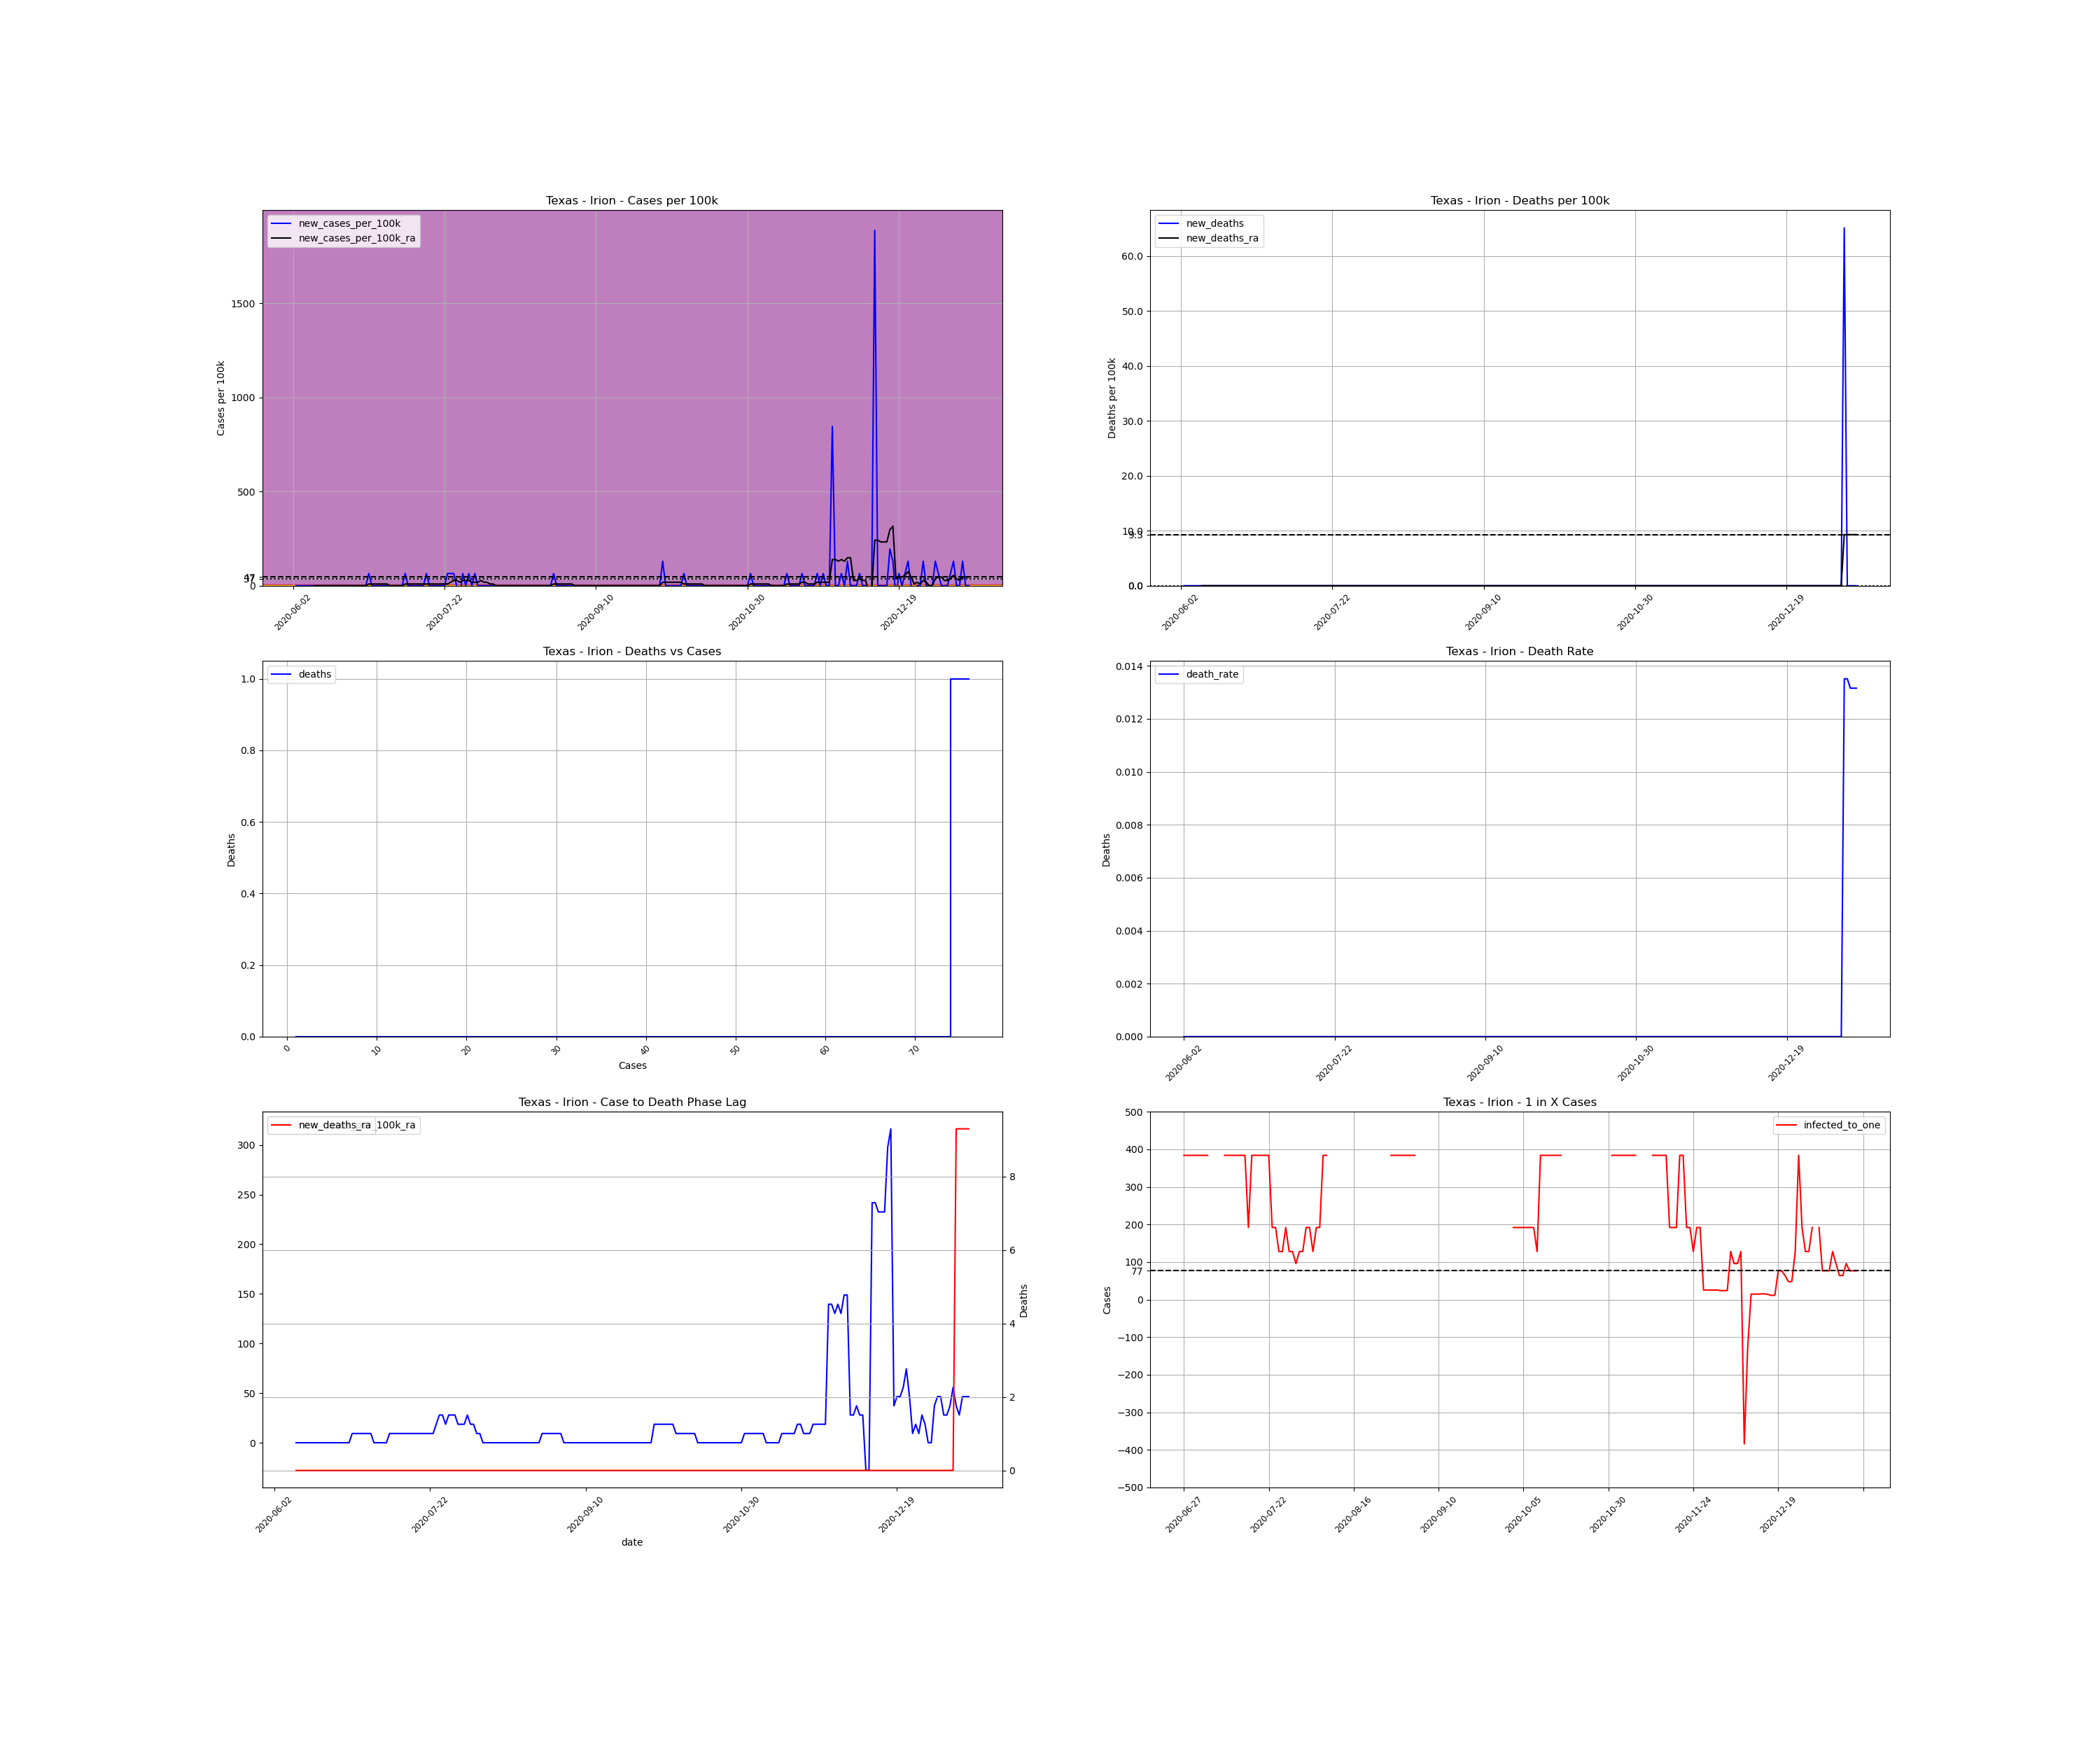

Source data for this figure (header and first rows):
, date, county, state, fips, cases, deaths, COUNTY, STNAME, CTYNAME, POPESTIMATE2019, cases_per_100k, deaths_per_100k, death_rate, new_cases, new_cases_per_100k, new_deaths, new_cases_per_100k_ra, new_deaths_ra, active_cases, infected_to_one
860011, 2020-06-02, Irion, Texas, 48235, 1, 0.0, 235, Texas, Irion, 1536, 65.1, 0.0, 0.0, , , , , , , 
860012, 2020-06-03, Irion, Texas, 48235, 1, 0.0, 235, Texas, Irion, 1536, 65.1, 0.0, 0.0, 0.0, 0.0, 0.0, , , , 
860013, 2020-06-04, Irion, Texas, 48235, 1, 0.0, 235, Texas, Irion, 1536, 65.1, 0.0, 0.0, 0.0, 0.0, 0.0, , , , 
860014, 2020-06-05, Irion, Texas, 48235, 1, 0.0, 235, Texas, Irion, 1536, 65.1, 0.0, 0.0, 0.0, 0.0, 0.0, , , , 
860015, 2020-06-06, Irion, Texas, 48235, 1, 0.0, 235, Texas, Irion, 1536, 65.1, 0.0, 0.0, 0.0, 0.0, 0.0, , , , 
860016, 2020-06-07, Irion, Texas, 48235, 1, 0.0, 235, Texas, Irion, 1536, 65.1, 0.0, 0.0, 0.0, 0.0, 0.0, , , , 
860017, 2020-06-08, Irion, Texas, 48235, 1, 0.0, 235, Texas, Irion, 1536, 65.1, 0.0, 0.0, 0.0, 0.0, 0.0, , , , 
860018, 2020-06-09, Irion, Texas, 48235, 1, 0.0, 235, Texas, Irion, 1536, 65.1, 0.0, 0.0, 0.0, 0.0, 0.0, 0.0, 0.0, , 
860019, 2020-06-10, Irion, Texas, 48235, 1, 0.0, 235, Texas, Irion, 1536, 65.1, 0.0, 0.0, 0.0, 0.0, 0.0, 0.0, 0.0, 0.0, inf
860020, 2020-06-11, Irion, Texas, 48235, 1, 0.0, 235, Texas, Irion, 1536, 65.1, 0.0, 0.0, 0.0, 0.0, 0.0, 0.0, 0.0, 0.0, inf
860021, 2020-06-12, Irion, Texas, 48235, 1, 0.0, 235, Texas, Irion, 1536, 65.1, 0.0, 0.0, 0.0, 0.0, 0.0, 0.0, 0.0, 0.0, inf
860022, 2020-06-13, Irion, Texas, 48235, 1, 0.0, 235, Texas, Irion, 1536, 65.1, 0.0, 0.0, 0.0, 0.0, 0.0, 0.0, 0.0, 0.0, inf
860023, 2020-06-14, Irion, Texas, 48235, 1, 0.0, 235, Texas, Irion, 1536, 65.1, 0.0, 0.0, 0.0, 0.0, 0.0, 0.0, 0.0, 0.0, inf
860024, 2020-06-15, Irion, Texas, 48235, 1, 0.0, 235, Texas, Irion, 1536, 65.1, 0.0, 0.0, 0.0, 0.0, 0.0, 0.0, 0.0, 0.0, inf
860025, 2020-06-16, Irion, Texas, 48235, 1, 0.0, 235, Texas, Irion, 1536, 65.1, 0.0, 0.0, 0.0, 0.0, 0.0, 0.0, 0.0, 0.0, inf
860026, 2020-06-17, Irion, Texas, 48235, 1, 0.0, 235, Texas, Irion, 1536, 65.1, 0.0, 0.0, 0.0, 0.0, 0.0, 0.0, 0.0, 0.0, inf
860027, 2020-06-18, Irion, Texas, 48235, 1, 0.0, 235, Texas, Irion, 1536, 65.1, 0.0, 0.0, 0.0, 0.0, 0.0, 0.0, 0.0, 0.0, inf
860028, 2020-06-19, Irion, Texas, 48235, 1, 0.0, 235, Texas, Irion, 1536, 65.1, 0.0, 0.0, 0.0, 0.0, 0.0, 0.0, 0.0, 0.0, inf
860029, 2020-06-20, Irion, Texas, 48235, 1, 0.0, 235, Texas, Irion, 1536, 65.1, 0.0, 0.0, 0.0, 0.0, 0.0, 0.0, 0.0, 0.0, inf
860030, 2020-06-21, Irion, Texas, 48235, 1, 0.0, 235, Texas, Irion, 1536, 65.1, 0.0, 0.0, 0.0, 0.0, 0.0, 0.0, 0.0, 0.0, inf
860031, 2020-06-22, Irion, Texas, 48235, 1, 0.0, 235, Texas, Irion, 1536, 65.1, 0.0, 0.0, 0.0, 0.0, 0.0, 0.0, 0.0, 0.0, inf
860032, 2020-06-23, Irion, Texas, 48235, 1, 0.0, 235, Texas, Irion, 1536, 65.1, 0.0, 0.0, 0.0, 0.0, 0.0, 0.0, 0.0, 0.0, inf
860033, 2020-06-24, Irion, Texas, 48235, 1, 0.0, 235, Texas, Irion, 1536, 65.1, 0.0, 0.0, 0.0, 0.0, 0.0, 0.0, 0.0, 0.0, inf
860034, 2020-06-25, Irion, Texas, 48235, 1, 0.0, 235, Texas, Irion, 1536, 65.1, 0.0, 0.0, 0.0, 0.0, 0.0, 0.0, 0.0, 0.0, inf
860035, 2020-06-26, Irion, Texas, 48235, 1, 0.0, 235, Texas, Irion, 1536, 65.1, 0.0, 0.0, 0.0, 0.0, 0.0, 0.0, 0.0, 0.0, inf
860036, 2020-06-27, Irion, Texas, 48235, 2, 0.0, 235, Texas, Irion, 1536, 130.2, 0.0, 0.0, 1.0, 65.1, 0.0, 9.301, 0.0, 1.0, 384.0
860037, 2020-06-28, Irion, Texas, 48235, 2, 0.0, 235, Texas, Irion, 1536, 130.2, 0.0, 0.0, 0.0, 0.0, 0.0, 9.301, 0.0, 1.0, 384.0
860038, 2020-06-29, Irion, Texas, 48235, 2, 0.0, 235, Texas, Irion, 1536, 130.2, 0.0, 0.0, 0.0, 0.0, 0.0, 9.301, 0.0, 1.0, 384.0
860039, 2020-06-30, Irion, Texas, 48235, 2, 0.0, 235, Texas, Irion, 1536, 130.2, 0.0, 0.0, 0.0, 0.0, 0.0, 9.301, 0.0, 1.0, 384.0
860040, 2020-07-01, Irion, Texas, 48235, 2, 0.0, 235, Texas, Irion, 1536, 130.2, 0.0, 0.0, 0.0, 0.0, 0.0, 9.301, 0.0, 1.0, 384.0
860041, 2020-07-02, Irion, Texas, 48235, 2, 0.0, 235, Texas, Irion, 1536, 130.2, 0.0, 0.0, 0.0, 0.0, 0.0, 9.301, 0.0, 1.0, 384.0
860042, 2020-07-03, Irion, Texas, 48235, 2, 0.0, 235, Texas, Irion, 1536, 130.2, 0.0, 0.0, 0.0, 0.0, 0.0, 9.301, 0.0, 1.0, 384.0
860043, 2020-07-04, Irion, Texas, 48235, 2, 0.0, 235, Texas, Irion, 1536, 130.2, 0.0, 0.0, 0.0, 0.0, 0.0, 0.0, 0.0, 1.0, 384.0
860044, 2020-07-05, Irion, Texas, 48235, 2, 0.0, 235, Texas, Irion, 1536, 130.2, 0.0, 0.0, 0.0, 0.0, 0.0, 0.0, 0.0, 0.0, inf
860045, 2020-07-06, Irion, Texas, 48235, 2, 0.0, 235, Texas, Irion, 1536, 130.2, 0.0, 0.0, 0.0, 0.0, 0.0, 0.0, 0.0, 0.0, inf
860046, 2020-07-07, Irion, Texas, 48235, 2, 0.0, 235, Texas, Irion, 1536, 130.2, 0.0, 0.0, 0.0, 0.0, 0.0, 0.0, 0.0, 0.0, inf
860047, 2020-07-08, Irion, Texas, 48235, 2, 0.0, 235, Texas, Irion, 1536, 130.2, 0.0, 0.0, 0.0, 0.0, 0.0, 0.0, 0.0, 0.0, inf
860048, 2020-07-09, Irion, Texas, 48235, 3, 0.0, 235, Texas, Irion, 1536, 195.3, 0.0, 0.0, 1.0, 65.1, 0.0, 9.301, 0.0, 1.0, 384.0
860049, 2020-07-10, Irion, Texas, 48235, 3, 0.0, 235, Texas, Irion, 1536, 195.3, 0.0, 0.0, 0.0, 0.0, 0.0, 9.301, 0.0, 1.0, 384.0
860050, 2020-07-11, Irion, Texas, 48235, 3, 0.0, 235, Texas, Irion, 1536, 195.3, 0.0, 0.0, 0.0, 0.0, 0.0, 9.301, 0.0, 1.0, 384.0
860051, 2020-07-12, Irion, Texas, 48235, 3, 0.0, 235, Texas, Irion, 1536, 195.3, 0.0, 0.0, 0.0, 0.0, 0.0, 9.301, 0.0, 1.0, 384.0
860052, 2020-07-13, Irion, Texas, 48235, 3, 0.0, 235, Texas, Irion, 1536, 195.3, 0.0, 0.0, 0.0, 0.0, 0.0, 9.301, 0.0, 1.0, 384.0
860053, 2020-07-14, Irion, Texas, 48235, 3, 0.0, 235, Texas, Irion, 1536, 195.3, 0.0, 0.0, 0.0, 0.0, 0.0, 9.301, 0.0, 1.0, 384.0
860054, 2020-07-15, Irion, Texas, 48235, 3, 0.0, 235, Texas, Irion, 1536, 195.3, 0.0, 0.0, 0.0, 0.0, 0.0, 9.301, 0.0, 1.0, 384.0
860055, 2020-07-16, Irion, Texas, 48235, 4, 0.0, 235, Texas, Irion, 1536, 260.4, 0.0, 0.0, 1.0, 65.1, 0.0, 9.301, 0.0, 2.0, 192.0
860056, 2020-07-17, Irion, Texas, 48235, 4, 0.0, 235, Texas, Irion, 1536, 260.4, 0.0, 0.0, 0.0, 0.0, 0.0, 9.301, 0.0, 1.0, 384.0
860057, 2020-07-18, Irion, Texas, 48235, 4, 0.0, 235, Texas, Irion, 1536, 260.4, 0.0, 0.0, 0.0, 0.0, 0.0, 9.301, 0.0, 1.0, 384.0
860058, 2020-07-19, Irion, Texas, 48235, 4, 0.0, 235, Texas, Irion, 1536, 260.4, 0.0, 0.0, 0.0, 0.0, 0.0, 9.301, 0.0, 1.0, 384.0
860059, 2020-07-20, Irion, Texas, 48235, 4, 0.0, 235, Texas, Irion, 1536, 260.4, 0.0, 0.0, 0.0, 0.0, 0.0, 9.301, 0.0, 1.0, 384.0
860060, 2020-07-21, Irion, Texas, 48235, 4, 0.0, 235, Texas, Irion, 1536, 260.4, 0.0, 0.0, 0.0, 0.0, 0.0, 9.301, 0.0, 1.0, 384.0
860061, 2020-07-22, Irion, Texas, 48235, 4, 0.0, 235, Texas, Irion, 1536, 260.4, 0.0, 0.0, 0.0, 0.0, 0.0, 9.301, 0.0, 1.0, 384.0
860062, 2020-07-23, Irion, Texas, 48235, 5, 0.0, 235, Texas, Irion, 1536, 325.5, 0.0, 0.0, 1.0, 65.1, 0.0, 9.301, 0.0, 2.0, 192.0
860063, 2020-07-24, Irion, Texas, 48235, 6, 0.0, 235, Texas, Irion, 1536, 390.6, 0.0, 0.0, 1.0, 65.1, 0.0, 18.6, 0.0, 2.0, 192.0
860064, 2020-07-25, Irion, Texas, 48235, 7, 0.0, 235, Texas, Irion, 1536, 455.7, 0.0, 0.0, 1.0, 65.1, 0.0, 27.9, 0.0, 3.0, 128.0
860065, 2020-07-26, Irion, Texas, 48235, 7, 0.0, 235, Texas, Irion, 1536, 455.7, 0.0, 0.0, 0.0, 0.0, 0.0, 27.9, 0.0, 3.0, 128.0
860066, 2020-07-27, Irion, Texas, 48235, 6, 0.0, 235, Texas, Irion, 1536, 390.6, 0.0, 0.0, -1.0, -65.1, 0.0, 18.6, 0.0, 2.0, 192.0
860067, 2020-07-28, Irion, Texas, 48235, 7, 0.0, 235, Texas, Irion, 1536, 455.7, 0.0, 0.0, 1.0, 65.1, 0.0, 27.9, 0.0, 3.0, 128.0
860068, 2020-07-29, Irion, Texas, 48235, 7, 0.0, 235, Texas, Irion, 1536, 455.7, 0.0, 0.0, 0.0, 0.0, 0.0, 27.9, 0.0, 3.0, 128.0
860069, 2020-07-30, Irion, Texas, 48235, 8, 0.0, 235, Texas, Irion, 1536, 520.8, 0.0, 0.0, 1.0, 65.1, 0.0, 27.9, 0.0, 4.0, 96.0
860070, 2020-07-31, Irion, Texas, 48235, 8, 0.0, 235, Texas, Irion, 1536, 520.8, 0.0, 0.0, 0.0, 0.0, 0.0, 18.6, 0.0, 3.0, 128.0
... 164 more rows
